Run: headless pygame with SDL's dummy video driver; simulated clock (each Clock.tick advances the game by its frame time, no real sleeping); random seed 0; keys injected as events and as key.get_pressed() state; mouse plan: one left click at the window centre at the start of phase 2, then a move to the lower-right quarter at the start of phase 3.
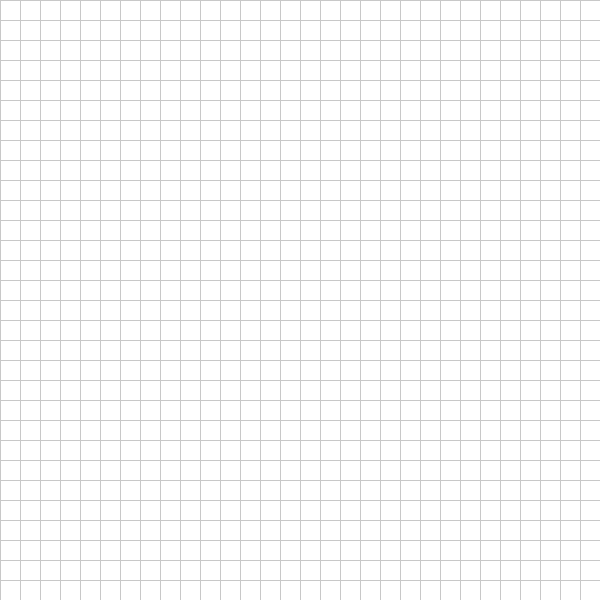
Frame 1 of 4 · flips 1–60 · no input
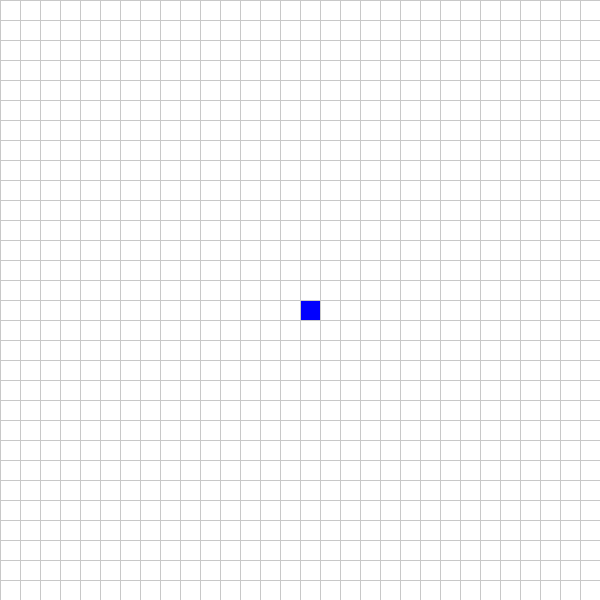
Frame 2 of 4 · flips 61–180 · clicked the window centre · tapped SPACE, RETURN · held RIGHT (→), D
Frame 3 of 4 · flips 181–300 · moved the mouse to the lower-right quarter · held DOWN (↓), S · screen unchanged from frame 2, image omitted
Frame 4 of 4 · flips 301–420 · held LEFT (←), A, UP (↑), W · screen unchanged from frame 3, image omitted

The pygame program that drew these frames:

import pygame
import math
from queue import PriorityQueue

# Initialize pygame
pygame.init()

# Screen dimensions
WIDTH = 600  # Window width and height
ROWS = 30    # Number of rows and columns in the grid

# Define colors
WHITE = (255, 255, 255)
BLACK = (0, 0, 0)
RED = (255, 0, 0)
GREEN = (0, 255, 0)
BLUE = (0, 0, 255)
ORANGE = (255, 165, 0)
TURQUOISE = (64, 224, 208)
GREY = (200, 200, 200)

# Node class representing each cell in the grid
class Node:
    def __init__(self, row, col, width, total_rows):
        self.row = row
        self.col = col
        self.x = row * width
        self.y = col * width
        self.color = WHITE
        self.neighbors = []
        self.width = width
        self.total_rows = total_rows

    def get_pos(self):
        return self.row, self.col

    def is_closed(self):
        return self.color == RED

    def is_open(self):
        return self.color == GREEN

    def is_barrier(self):
        return self.color == BLACK

    def is_start(self):
        return self.color == BLUE

    def is_end(self):
        return self.color == ORANGE

    def reset(self):
        self.color = WHITE

    def make_start(self):
        self.color = BLUE

    def make_closed(self):
        self.color = RED

    def make_open(self):
        self.color = GREEN

    def make_barrier(self):
        self.color = BLACK

    def make_end(self):
        self.color = ORANGE

    def make_path(self):
        self.color = TURQUOISE

    def draw(self, win):
        pygame.draw.rect(win, self.color, (self.x, self.y, self.width, self.width))

    def update_neighbors(self, grid):
        self.neighbors = []
        # Check DOWN
        if self.row < self.total_rows - 1 and not grid[self.row + 1][self.col].is_barrier():
            self.neighbors.append(grid[self.row + 1][self.col])

        # Check UP
        if self.row > 0 and not grid[self.row - 1][self.col].is_barrier():
            self.neighbors.append(grid[self.row - 1][self.col])

        # Check RIGHT
        if self.col < self.total_rows - 1 and not grid[self.row][self.col + 1].is_barrier():
            self.neighbors.append(grid[self.row][self.col + 1])

        # Check LEFT
        if self.col > 0 and not grid[self.row][self.col - 1].is_barrier():
            self.neighbors.append(grid[self.row][self.col - 1])

# Heuristic function (Manhattan Distance)
def h(p1, p2):
    x1, y1 = p1
    x2, y2 = p2
    return abs(x1 - x2) + abs(y1 - y2)

# Reconstruct the path
def reconstruct_path(came_from, current, draw):
    while current in came_from:
        current = came_from[came_from[current]]
        current.make_path()
        draw()

# A* Algorithm
def a_star_algorithm(draw, grid, start, end):
    count = 0
    open_set = PriorityQueue()
    open_set.put((0, count, start))
    came_from = {}
    g_score = {node: float("inf") for row in grid for node in row}
    g_score[start] = 0
    f_score = {node: float("inf") for row in grid for node in row}
    f_score[start] = h(start.get_pos(), end.get_pos())

    open_set_hash = {start}

    while not open_set.empty():
        for event in pygame.event.get():
            if event.type == pygame.QUIT:
                pygame.quit()

        current = open_set.get()[2]
        open_set_hash.remove(current)

        if current == end:
            reconstruct_path(came_from, current, draw)
            end.make_end()
            return True

        for neighbor in current.neighbors:
            temp_g_score = g_score[current] + 1

            if temp_g_score < g_score[neighbor]:
                came_from[neighbor] = current
                g_score[neighbor] = temp_g_score
                f_score[neighbor] = temp_g_score + h(neighbor.get_pos(), end.get_pos())
                if neighbor not in open_set_hash:
                    count += 1
                    open_set.put((f_score[neighbor], count, neighbor))
                    open_set_hash.add(neighbor)
                    neighbor.make_open()

        draw()

        if current != start:
            current.make_closed()

    return False

# Create the grid
def make_grid(rows, width):
    grid = []
    gap = width // rows  # Width of each cell
    for i in range(rows):
        grid.append([])
        for j in range(rows):
            node = Node(i, j, gap, rows)
            grid[i].append(node)
    return grid

# Draw the grid lines
def draw_grid(win, rows, width):
    gap = width // rows
    for i in range(rows):
        pygame.draw.line(win, GREY, (0, i * gap), (width, i * gap))
        pygame.draw.line(win, GREY, (i * gap, 0), (i * gap, width))

# Draw the entire grid
def draw(win, grid, rows, width):
    win.fill(WHITE)
    for row in grid:
        for node in row:
            node.draw(win)
    draw_grid(win, rows, width)
    pygame.display.update()

# Get the position clicked on the grid
def get_clicked_pos(pos, rows, width):
    gap = width // rows
    y, x = pos
    row = y // gap
    col = x // gap
    return row, col

# Main function
def main(win, width):
    grid = make_grid(ROWS, width)
    start = None
    end = None
    run = True

    while run:
        draw(win, grid, ROWS, width)

        for event in pygame.event.get():
            if event.type == pygame.QUIT:
                run = False

            if pygame.mouse.get_pressed()[0]:  # Left mouse button
                pos = pygame.mouse.get_pos()
                row, col = get_clicked_pos(pos, ROWS, width)
                node = grid[row][col]

                if not start and node != end:
                    start = node
                    start.make_start()

                elif not end and node != start:
                    end = node
                    end.make_end()

                elif node != start and node != end:
                    node.make_barrier()

            elif pygame.mouse.get_pressed()[2]:  # Right mouse button
                pos = pygame.mouse.get_pos()
                row, col = get_clicked_pos(pos, ROWS, width)
                node = grid[row][col]
                node.reset()
                if node == start:
                    start = None
                elif node == end:
                    end = None

            if event.type == pygame.KEYDOWN:
                if event.key == pygame.K_SPACE and start and end:
                    for row in grid:
                        for node in row:
                            node.update_neighbors(grid)

                    a_star_algorithm(lambda: draw(win, grid, ROWS, width), grid, start, end)

                if event.key == pygame.K_c:
                    start = None
                    end = None
                    grid = make_grid(ROWS, width)

    pygame.quit()

# Run the program
win = pygame.display.set_mode((WIDTH, WIDTH))
pygame.display.set_caption("A* Pathfinding Algorithm")
main(win, WIDTH)
